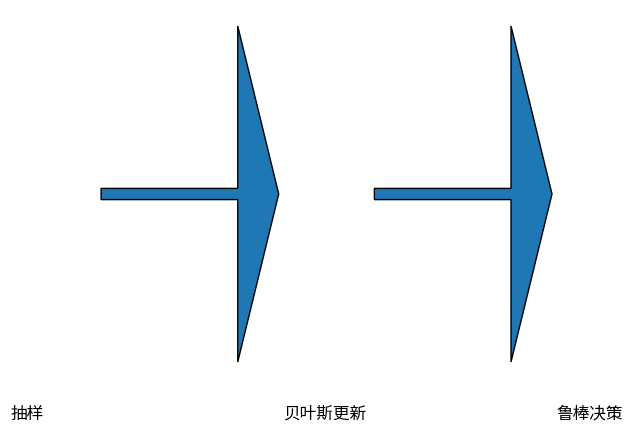
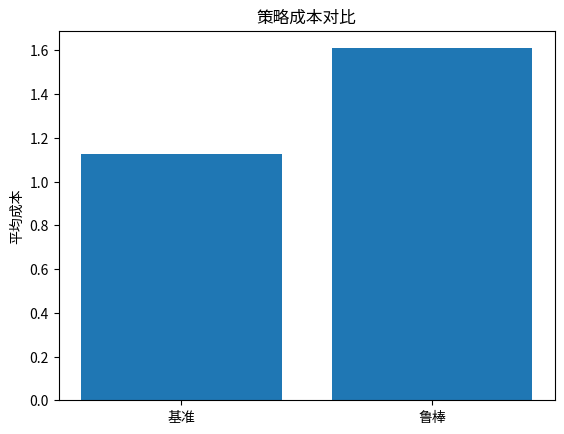
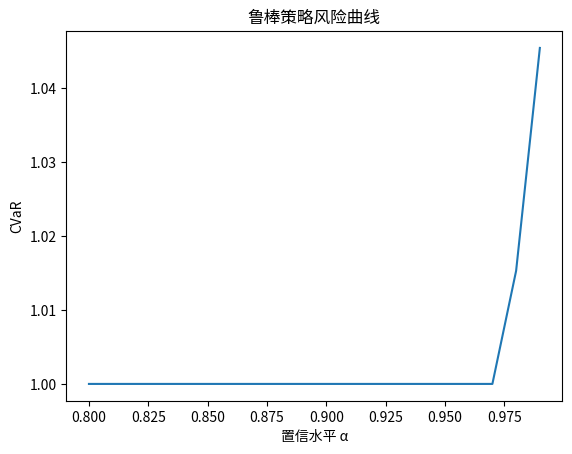

These charts were generated, in order, by the following Python code:
from __future__ import annotations

import argparse
import random
from pathlib import Path

try:
    import numpy as np
    import matplotlib.pyplot as plt
except ModuleNotFoundError:  # pragma: no cover
    np = None
    plt = None


def sample_defect_rate(true_p: float, n: int,
                       alpha0: float = 1.0, beta0: float = 1.0) -> float:
    """基于抽样数据的贝叶斯估计，返回次品率样本。"""
    if np is None:
        raise RuntimeError("需要 numpy 才能进行抽样")
    sample = np.random.binomial(1, true_p, size=n)
    a = alpha0 + sample.sum()
    b = beta0 + n - sample.sum()
    return np.random.beta(a, b)


def simulate_policy(p_hat: float, policy: str, n_runs: int = 1000) -> np.ndarray:
    """根据估计次品率模拟策略成本分布。"""
    if np is None:
        raise RuntimeError("需要 numpy 才能进行模拟")
    costs = []
    for _ in range(n_runs):
        defect = np.random.rand() < p_hat
        if policy == "baseline":
            c = 5.0 if defect else 0.0
        else:  # robust policy: always inspect with cost 1, reduces defect loss
            c = 1.0 + (3.0 if defect else 0.0)
        costs.append(c)
    return np.array(costs)


def cvar(costs: np.ndarray, alpha: float) -> float:
    """计算条件在险价值。"""
    if np is None:
        raise RuntimeError("需要 numpy 才能计算风险")
    sorted_costs = np.sort(costs)
    k = int(np.ceil(alpha * len(sorted_costs)))
    return sorted_costs[:k].mean()


def generate_revised_strategy_fig(outdir: Path) -> None:
    """绘制改进策略流程示意图。"""
    if plt is None:
        raise RuntimeError("需要 matplotlib 才能生成图像")
    plt.figure()
    plt.text(0.1, 0.8, "抽样", fontsize=12)
    plt.text(0.4, 0.8, "贝叶斯更新", fontsize=12)
    plt.text(0.7, 0.8, "鲁棒决策", fontsize=12)
    plt.arrow(0.2, 0.82, 0.15, 0, head_width=0.03)
    plt.arrow(0.5, 0.82, 0.15, 0, head_width=0.03)
    plt.axis("off")
    plt.savefig(outdir / "q4_revised_strategy.png")
    plt.close()


def generate_effect_fig(outdir: Path) -> None:
    """生成基准策略与鲁棒策略的成本对比图。"""
    if np is None or plt is None:
        raise RuntimeError("需要 numpy 和 matplotlib 才能生成图像")
    p_hat = sample_defect_rate(0.08, 30)
    base = simulate_policy(p_hat, "baseline").mean()
    robust = simulate_policy(p_hat, "robust").mean()
    plt.figure()
    plt.bar(["基准", "鲁棒"], [base, robust])
    plt.ylabel("平均成本")
    plt.title("策略成本对比")
    plt.savefig(outdir / "q4_effect.png")
    plt.close()


def generate_risk_fig(outdir: Path) -> None:
    """绘制鲁棒策略在不同置信水平下的 CVaR。"""
    if np is None or plt is None:
        raise RuntimeError("需要 numpy 和 matplotlib 才能生成图像")
    p_hat = sample_defect_rate(0.08, 30)
    costs = simulate_policy(p_hat, "robust")
    alphas = np.linspace(0.8, 0.99, 20)
    risks = [cvar(costs, a) for a in alphas]
    plt.figure()
    plt.plot(alphas, risks)
    plt.xlabel("置信水平 α")
    plt.ylabel("CVaR")
    plt.title("鲁棒策略风险曲线")
    plt.savefig(outdir / "q4_risk.png")
    plt.close()


def main(outdir: str = "paper/figs", seed: int = 2025) -> None:
    path = Path(outdir)
    path.mkdir(parents=True, exist_ok=True)
    random.seed(seed)
    if np is not None:
        np.random.seed(seed)
    generate_revised_strategy_fig(path)
    generate_effect_fig(path)
    generate_risk_fig(path)


if __name__ == "__main__":
    parser = argparse.ArgumentParser()
    parser.add_argument("--seed", type=int, default=2025)
    parser.add_argument("--outdir", type=str, default="paper/figs")
    args = parser.parse_args()
    main(outdir=args.outdir, seed=args.seed)
